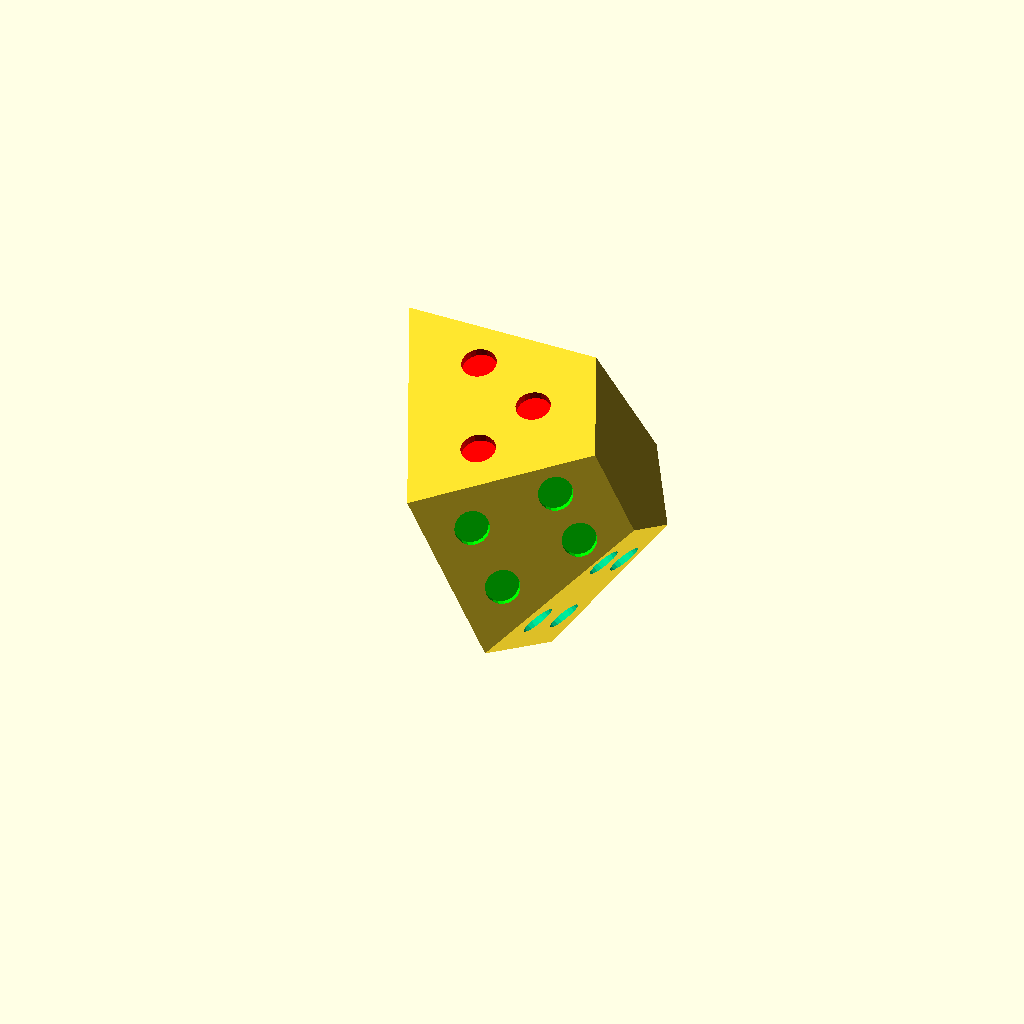
Cell 1: the model at its default parameters.
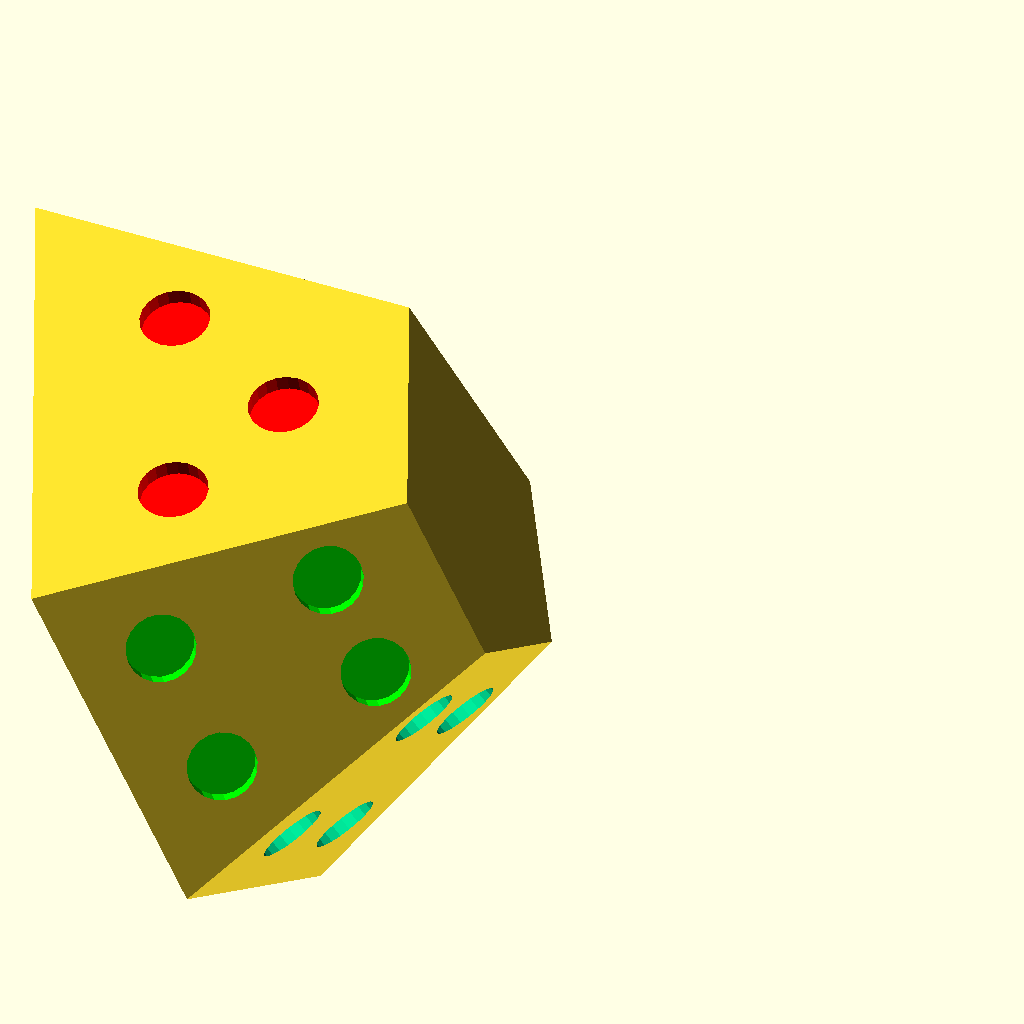
Cell 2: the same model with SCALE = 200.
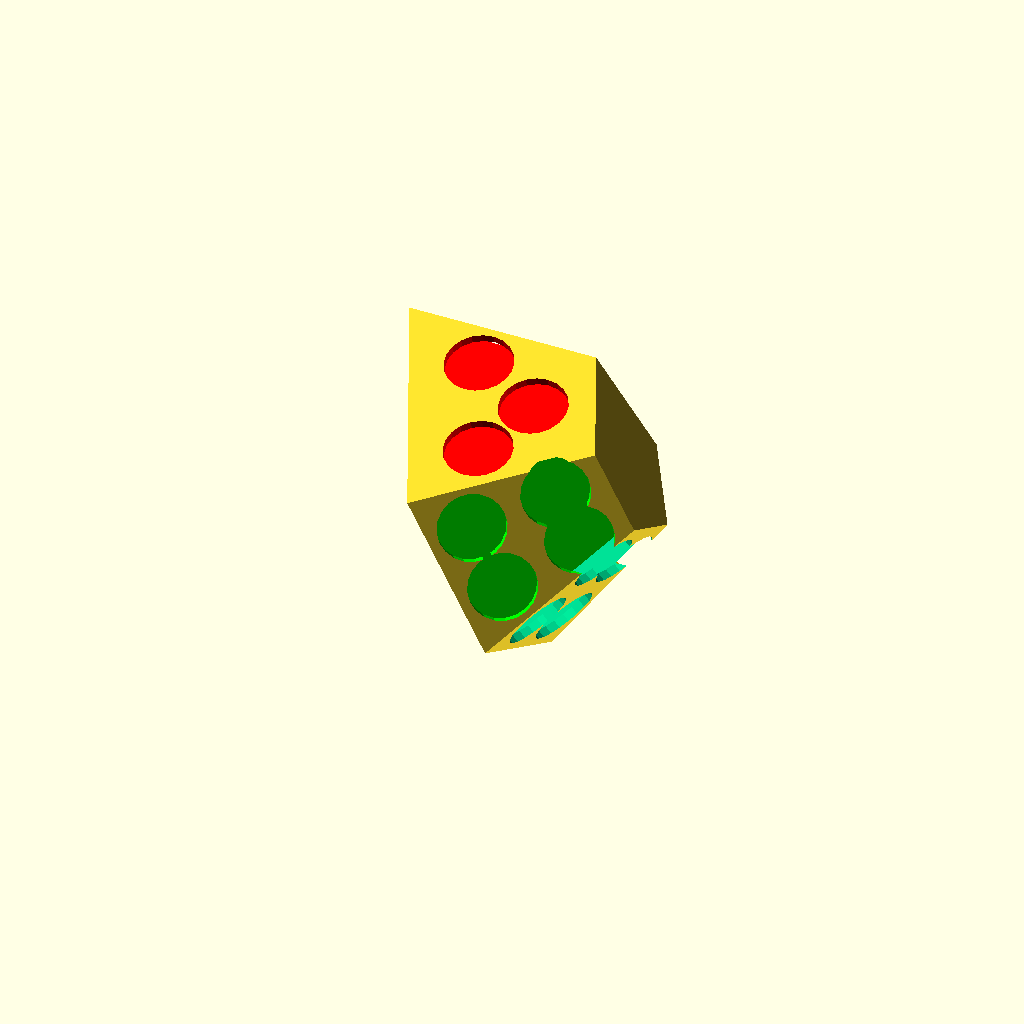
Cell 3: HOLE_RADIUS = 0.2 (everything else at default).
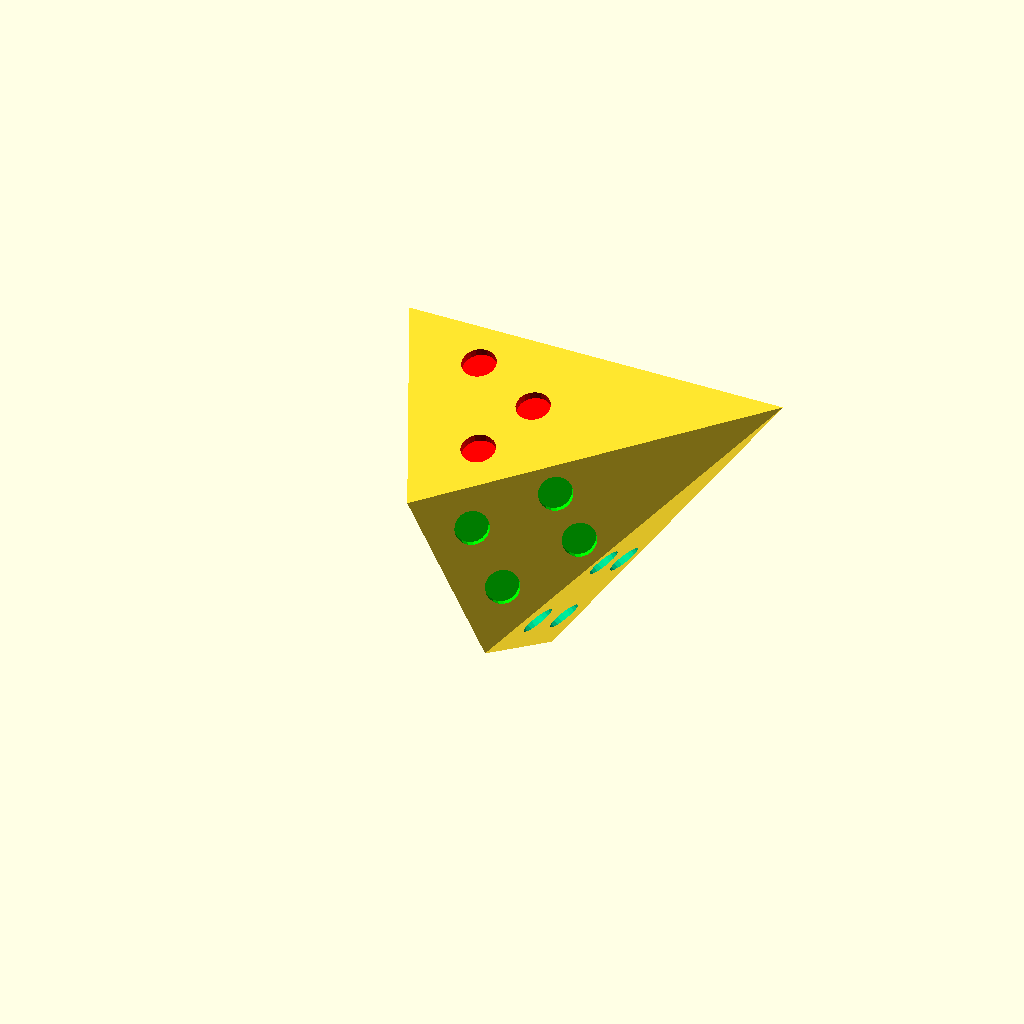
Cell 4 — CHOP set to 1, the other parameters unchanged.
One fixed orthographic camera (rotation 55°, 0°, 25°; colour scheme Cornfield) for every cell.
OpenSCAD source file assets/blog/2025-10-05/face_magnets.scad:
t=1;
SCALE=100;
HOLE_DEPTH=0.05;
EPSILON=HOLE_DEPTH/10;
HOLE_RADIUS=0.1;
CHOP=0.5;

function scale_vector(t,v) = [(1-t)*v[0],(1-t)*v[1],(1-t)*v[2]];

vs = [
    [-1.72488,-1.24722,-0.368676],
    [-2.294,0.,0.],
    [-1.72488,0.368676,-1.24722],
    [-1.24722,-0.368676,-1.72488],
    [-1.24722,-1.24722,-1.24722],
    [0.,0.,0.]
];

function weighted_average(v0,v1,v2,a) = [
    (a[0]*v0[0] + a[1]*v1[0] + a[2]*v2[0])/(a[0] + a[1] + a[2]),
    (a[0]*v0[1] + a[1]*v1[1] + a[2]*v2[1])/(a[0] + a[1] + a[2]),
    (a[0]*v0[2] + a[1]*v1[2] + a[2]*v2[2])/(a[0] + a[1] + a[2]),
];

module hole_direction_0() {
    multmatrix([
        [1,0,0,0],
        [0,0.95898,-0.283472, 0],
        [0,0.283472,0.95898,0],
        [0,0,0,1]
    ]) 
    translate([0,0,-HOLE_DEPTH])
    cylinder(HOLE_DEPTH+EPSILON,HOLE_RADIUS,HOLE_RADIUS,$fn=20);  
}

module hole_direction_1() {
    multmatrix([
        [1,0,0,0],
        [0,0.283472,0.95898,0],
        [0,-0.95898,0.283472, 0],
        [0,0,0,1]
    ]) 
    translate([0,0,-HOLE_DEPTH])
    cylinder(HOLE_DEPTH+EPSILON,HOLE_RADIUS,HOLE_RADIUS,$fn=20);  
}

module hole_direction_2() {
    multmatrix([
        [0.432016, -0.735879, 0.521387,0],
        [-0.735879, 0.046597, 0.675508,0],
        [-0.521387, -0.675508, -0.521387, 0],
        [0,0,0,1]
    ]) 
    translate([0,0,-HOLE_DEPTH])
    cylinder(HOLE_DEPTH+EPSILON,HOLE_RADIUS,HOLE_RADIUS,$fn=20);  
}

module hole_direction_3() {
    multmatrix([
        [0.788196, 0.326959, 0.521387,0],
        [0.326959, 0.495276, -0.80486,0],
        [-0.521387, 0.80486, 0.283472, 0],
        [0,0,0,1]
    ]) 
    translate([0,0,-HOLE_DEPTH])
    cylinder(HOLE_DEPTH+EPSILON,HOLE_RADIUS,HOLE_RADIUS,$fn=20);  
}

module hole_direction_4() {
    multmatrix([
        [-0.353492, 0.476702, 0.80486,0],
        [0.476702, 0.832105, -0.283472,0],
        [-0.80486, 0.283472, -0.521387, 0],
        [0,0,0,1]
    ]) 
    translate([0,0,-HOLE_DEPTH])
    cylinder(HOLE_DEPTH+EPSILON,HOLE_RADIUS,HOLE_RADIUS,$fn=20);  
}

module hole_direction(i) {
    if (i == 0) hole_direction_0();
    if (i == 1) hole_direction_1();
    if (i == 2) hole_direction_2();
    if (i == 3) hole_direction_3();
    if (i == 4) hole_direction_4();
}

module drill_hole(i1, i2, i3, weights, hole_index) {
    translate(weighted_average(vs[i1],vs[i2],vs[i3],weights))
    hole_direction(hole_index);
}

module drill_holes(hole_index) {
    if (hole_index == 0) {
        drill_hole(0, 5, 1, [1,0.3,0.3], hole_index);
        drill_hole(0, 5, 1, [0.3,0.3,0.3], hole_index);
        drill_hole(0, 5, 1, [0.3,0.3,1], hole_index);
    }
    if (hole_index == 1) {
        drill_hole(2, 1, 5, [1,0.3,0.3], hole_index);
        drill_hole(2, 1, 5, [0.3,0.3,0.3], hole_index);
        drill_hole(5, 2, 1, [0.3,0.3,1], hole_index);
    }
    if (hole_index == 2) {
        drill_hole(3, 2, 5, [1,0.382,0.192528], hole_index);
        drill_hole(3, 2, 5, [0.382,1,0.192528], hole_index);
        drill_hole(3, 2, 5, [1,0.352044,0.762], hole_index);
        drill_hole(3, 2, 5, [0.352044,1,0.762], hole_index);
    }
    if (hole_index == 2) {
        drill_hole(3, 2, 5, [1,0.382,0.192528], hole_index);
        drill_hole(3, 2, 5, [0.382,1,0.192528], hole_index);
        drill_hole(3, 2, 5, [1,0.352044,0.762], hole_index);
        drill_hole(3, 2, 5, [0.352044,1,0.762], hole_index);
    }
    if (hole_index == 3) {
        drill_hole(0, 4, 5, [1,0.382,0.192528], hole_index);
        drill_hole(0, 4, 5, [0.382,1,0.192528], hole_index);
        drill_hole(0, 4, 5, [1,0.352044,0.762], hole_index);
        drill_hole(0, 4, 5, [0.352044,1,0.762], hole_index);
    }
    if (hole_index == 4) {
        drill_hole(4, 3, 5, [1,0.382,0.192528], hole_index);
        drill_hole(4, 3, 5, [0.382,1,0.192528], hole_index);
        drill_hole(4, 3, 5, [1,0.352044,0.762], hole_index);
        drill_hole(4, 3, 5, [0.352044,1,0.762], hole_index);
    }
}

module cone(t) {
    polyhedron([
        scale_vector(0,[-1.72488,-1.24722,-0.368676]),
        scale_vector(0,[-2.294,0.,0.]),
        scale_vector(0,[-1.72488,0.368676,-1.24722]),
        scale_vector(0,[-1.24722,-0.368676,-1.72488]),
        scale_vector(0,[-1.24722,-1.24722,-1.24722]),
        scale_vector(CHOP,[-1.72488,-1.24722,-0.368676]),
        scale_vector(CHOP,[-2.294,0.,0.]),
        scale_vector(CHOP,[-1.72488,0.368676,-1.24722]),
        scale_vector(CHOP,[-1.24722,-0.368676,-1.72488]),
        scale_vector(CHOP,[-1.24722,-1.24722,-1.24722]),
    ],[[0, 4, 3, 2, 1], [6, 5, 0, 1], [8, 7, 2, 3], [7, 6, 1, 2], [7, 8, 9, 5, 6], [9, 8, 3, 4], [5, 9, 4, 0]]);
}
scale([SCALE, SCALE, SCALE])
difference(){
    cone(1);
    union(){
        color("#FF0000") drill_holes(0);
        color("#FFAA00") drill_holes(1);
        color("#FFFF00") drill_holes(2);
        color("#00FF00") drill_holes(3);
        color("#00FFAA") drill_holes(4);
    }
}
Customizer parameters (derived from the source; name, type, default, range or options):
t: number, default 1
SCALE: number, default 100
HOLE_DEPTH: number, default 0.05
HOLE_RADIUS: number, default 0.1
CHOP: number, default 0.5
